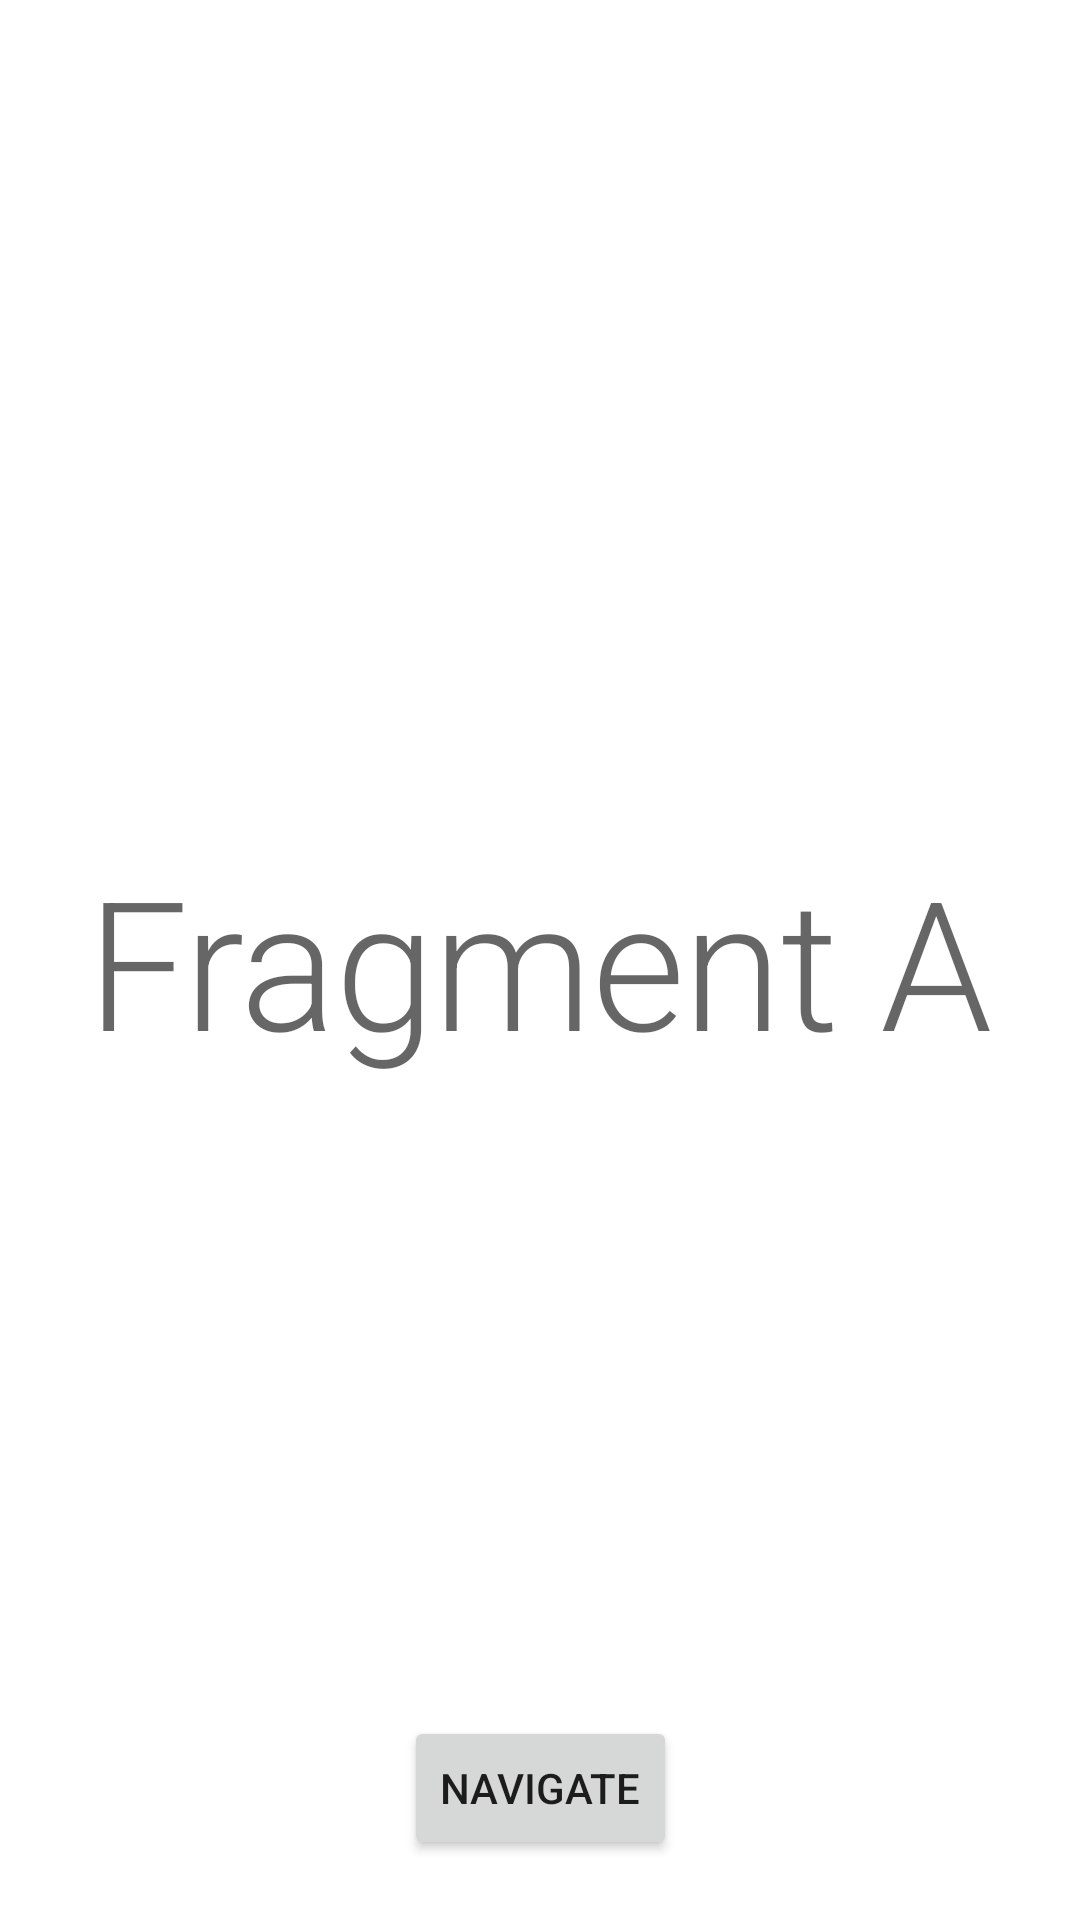

The Android layout XML behind this screen, and the referenced resources:
<!-- AndroidManifest.xml: application theme Theme.AndroidTasks -->
<!-- res/layout/fragment_a.xml -->
<?xml version="1.0" encoding="utf-8"?>
<layout xmlns:android="http://schemas.android.com/apk/res/android"
    xmlns:app="http://schemas.android.com/apk/res-auto">

    <androidx.constraintlayout.widget.ConstraintLayout
        android:layout_width="match_parent"
        android:layout_height="match_parent">

        <TextView
            android:layout_width="wrap_content"
            android:layout_height="wrap_content"
            android:text="@string/fragment_a"
            android:textAppearance="@style/TextAppearance.MaterialComponents.Headline2"
            app:layout_constraintBottom_toBottomOf="parent"
            app:layout_constraintEnd_toEndOf="parent"
            app:layout_constraintStart_toStartOf="parent"
            app:layout_constraintTop_toTopOf="parent" />

        <Button
            android:id="@+id/btn_navigate"
            android:layout_width="wrap_content"
            android:layout_height="wrap_content"
            android:layout_marginBottom="@dimen/common_margin"
            android:drawableEnd="@drawable/ic_arrow_left"
            android:drawableTint="@color/design_default_color_on_primary"
            android:text="@string/navigate"
            app:layout_constraintBottom_toBottomOf="parent"
            app:layout_constraintEnd_toEndOf="parent"
            app:layout_constraintStart_toStartOf="parent" />


    </androidx.constraintlayout.widget.ConstraintLayout>
</layout>
<!-- resources referenced by this layout -->
<resources>
  <dimen name="common_margin">20dp</dimen>
  <string name="fragment_a">Fragment A</string>
  <string name="navigate">Navigate</string>
  <style name="Theme.AndroidTasks" parent="Theme.MaterialComponents.DayNight.DarkActionBar">
          
          <item name="colorPrimary">@color/purple_500</item>
          <item name="colorPrimaryVariant">@color/purple_700</item>
          <item name="colorOnPrimary">@color/white</item>
          
          <item name="colorSecondary">@color/teal_200</item>
          <item name="colorSecondaryVariant">@color/teal_700</item>
          <item name="colorOnSecondary">@color/black</item>
          
          <item name="android:statusBarColor" tools:targetApi="l">?attr/colorPrimaryVariant</item>
          
      </style>
  <!-- not gathered from this repository: default colours our renderer supplied (Android Studio template values) -->
  <color name="purple_500">#FF6200EE</color>
  <color name="purple_700">#FF3700B3</color>
  <color name="teal_200">#FF03DAC5</color>
  <color name="teal_700">#FF018786</color>
  <color name="black">#FF000000</color>
  <color name="white">#FFFFFFFF</color>
</resources>
